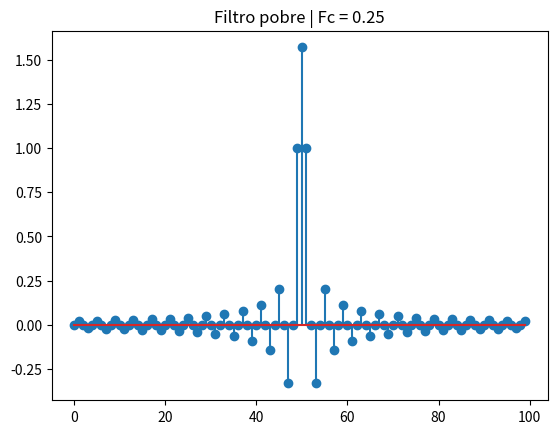
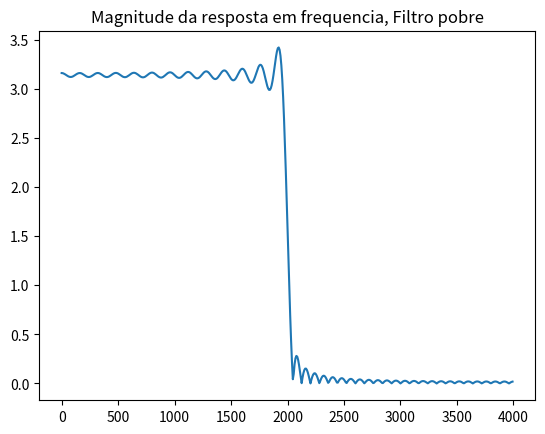

The matplotlib source for these figures, in order: (Note: this script raises an exception after producing the figures.)
import numpy
import matplotlib.pyplot as plt
import numpy as np
from scipy import signal as sf

# 'LOW-PASS WINDOWED-SINC FILTER
# 'This program filters 5000 samples with a 101 point windowed-sinc filter,
# 'resulting in 4900 samples of filtered data.
# '

dim_x = numpy.zeros(4999)
dim_y = numpy.zeros(4999)
dim_h = numpy.zeros(100)
dim_h1 = numpy.zeros(100)

Fs = 8000
Fchz = 2000
Fc = Fchz / Fs

M = 100

for i in range(M):
    if (i - M / 2) == 0:
        dim_h[i] = 2*np.pi*Fc
    else:
        dim_h[i] = np.sin((2*np.pi*Fc)*(i-M/2))/(i-M/2)#sobre 0 ia dar erro

plt.stem(dim_h) #plotando filtro pobre
plt.title(f'Filtro pobre | Fc = {Fc}')
plt.show()

[w, H] = sf.freqz(dim_h,fs=Fs) # freqz pobre
freq = w
plt.plot(freq, abs(H))
plt.title('Magnitude da resposta em frequencia, Filtro pobre')
plt.show()

data = numpy.memmap("Sweep.pcm", dtype='h', mode='r') # convolui sweep com pobre

res_conv = np.convolve(dim_h,data)
plt.plot(res_conv)
plt.title('Conv. com Sweep, Filtro pobre')
plt.show()

opc = input("Hamming ou Blackman? \nHamming = 1 | Blackman = 2\n")
# print(opc)
opc = int(opc)

if(opc == 1):

    for i in range(M):
        dim_h[i] = dim_h[i] * (0.54 - 0.46 * np.cos(2 * np.pi * i / M))  # aplica o hamming para poder acertar o filtro

    plt.stem(dim_h)  # hamming no pobre
    plt.title(f'Hamming no Filtro pobre | Fc = {Fc}')
    plt.show()

    [w, H] = sf.freqz(dim_h, fs=Fs)  # polata freqz
    freq = w
    plt.plot(freq, abs(H))
    plt.title('Magnitude da resposta em frequencia, Hamming Filtro pobre')
    plt.show()

    res_conv = np.convolve(dim_h, data)  # convolui com sweep

    plt.plot(res_conv)
    plt.title('Conv. com Sweep, Hamming Filtro pobre')
    plt.show()

    soma = 0
    for i in range(M):
        soma = soma + dim_h[i]

    for i in range(M):
        dim_h[i] = dim_h[i] / soma

    plt.stem(dim_h)  # normaliza o filtro
    plt.title('Filtro pobre com Hamming Normalizado')
    plt.show()

    [w, H] = sf.freqz(dim_h, fs=Fs)  # freqz normalizado
    freq = w
    plt.plot(freq, abs(H))
    plt.title('Magnitude da resposta em frequencia, Filtro pobre Hamming normalizado')
    plt.show()

    res_conv = np.convolve(dim_h, data)  # conv com sweep normalizado

    plt.plot(res_conv)
    plt.title('Conv. com Sweep, Filtro pobre com Hamming Normalizado')
    plt.show()

elif (opc == 2):

    for i in range(M):
        dim_h[i] = dim_h[i] * (0.42 - 0.5 * np.cos(2 * np.pi * i / M) + 0.08 * np.cos(4 * np.pi * i / M))  # aplica o blackman

    plt.stem(dim_h)  # blackman no pobre
    plt.title(f'Blackman no Filtro pobre | Fc = {Fc}')
    plt.show()

    [w, H] = sf.freqz(dim_h, fs=Fs)  # polata freqz
    freq = w
    plt.plot(freq, abs(H))
    plt.title('Magnitude da resposta em frequencia, Blackman Filtro pobre')
    plt.show()

    res_conv = np.convolve(dim_h, data)  # convolui com sweep

    plt.plot(res_conv)
    plt.title('Conv. com Sweep, Blackman Filtro pobre')
    plt.show()

    soma = 0
    for i in range(M):
        soma = soma + dim_h[i]

    for i in range(M):
        dim_h[i] = dim_h[i] / soma

    plt.stem(dim_h)  # normaliza o filtro
    plt.title('Filtro pobre com Blackman Normalizado')
    plt.show()

    [w, H] = sf.freqz(dim_h, fs=Fs)  # freqz normalizado
    freq = w
    plt.plot(freq, abs(H))
    plt.title('Magnitude da resposta em frequencia, Filtro pobre Blackman normalizado')
    plt.show()

    res_conv = np.convolve(dim_h, data)  # conv com sweep normalizado

    plt.plot(res_conv)
    plt.title('Conv. com Sweep, Filtro pobre com Blackman Normalizado')
    plt.show()

with open("Coeficiente_PB_old.dat", "w") as f:
    for s in dim_h:
        f.write(str(s) +",\n")
